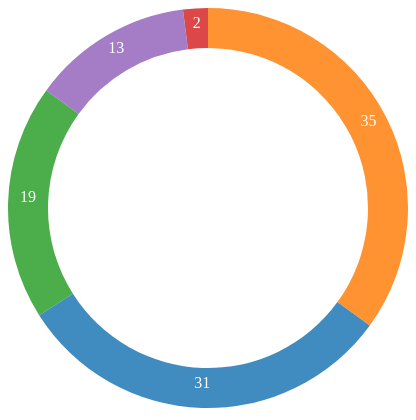
D3 v3 page, settled after 360 driven frames (6 s of simulated time); the page loaded 1 data file(s).


            
            //Width and height
            var w = 400;
            var h = 600;
            
            //Data
            var dataset;
            d3.csv("data.csv", function(error, data) {

            if (error) {  //If error is not null, something went wrong.
                console.log("Error no data!");  //Logs
            } else {      //If no error, the file loaded correctly. Yay
                dataset = data;
                console.log("Found the data!");

               
                function avgSpent(paperType) {
                    var total = 0;
                    total = totalSpent(paperType) / numberOfJobs(paperType);

                    return total.toFixed(2);

                }

                function totalSpent(paperType) {

                    var total = 0;
                    for (i=0;i<data.length;i++) {

                        if (data[i].JobType == paperType) {
                            //console.log("value:" + parseFloat(data[i].Pricewithtax) );
                            total = parseFloat(data[i].Pricewithtax) + total;


                            } else {

                          }

                 }
                    
                   // console.log("Total Spent on " + paperType + ": " + total.toFixed(2));
                return total.toFixed(2);
                }

                function paperUsed(paperType) {
                    var used = 0;
                    var cost = 0;

                    if (paperType == "Heavyweight Bond") {
                        cost = 6.53;
                    } else if (paperType == "Lightweight Bond") {
                        cost = 4.36;
                    } else if (paperType == "Mylar") {
                        cost = 9.80;
                    } else if (paperType == "Satin \"Semi\" Gloss") {
                        cost = 9.80;
                    } else {

                    }

                    used = totalSpent(paperType) / cost;

                    return used;
                }

                console.log(paperUsed("Heavyweight Bond").toFixed(0) + " Feet Used");

                function totalJobs() {
                    var totalJobs = 0;

                    for (i=0; i<data.length;i++) {

                        if (data[i].Status != "") {
                            totalJobs = totalJobs + 1;
                        } else {

                        }

                    }
                        return totalJobs;
                }

                function percentOfJobs(paperType) {
                    var total = 0;
                    total = (numberOfJobs(paperType)/totalJobs()) * 100;

                    return total.toFixed(0);

                }  

                function numberOfJobs(paperType) {

                    var total = 0;
                    for (i=0;i<data.length;i++) {

                        if (data[i].JobType == paperType && data[i].Status != "Cancelled: no UNI") {
                                     //console.log("value:" + parseFloat(data[i].Pricewithtax) );
                            total = 1 + total;


                            } else {

                          }

                 }
                    
                                    // console.log("Total Spent on " + paperType + ": " + total.toFixed(2));
                return total.toFixed(2);
                }

                function uniTotalSpent(uniName){
                    var total =0;
                    for (i=0;i<data.length;i++){
                    

                        if (data[i].UNI == uniName){

                            total = parseFloat(data[i].Pricewithtax) + total
                        } else {

                        }

                        
                    }

                    return total.toFixed(2);
                }
                

                function uniNumberOfJobs(uniName) {

                    var total = 0;
                    for (i=0;i<data.length;i++) {

                        if (data[i].UNI == uniName && data[i].Status == "Completed") {
                            total = 1 + total;
                            

                            } else {

                          }

                 }

                    return total;
                }
                    




                    console.log("Spent: " + uniTotalSpent("scc2159"));
                    console.log("On " + uniNumberOfJobs("scc2159") + " jobs!");


                    //Calculates the amount spent on each paper type
                    var hWTotalSpent = totalSpent("Heavyweight Bond");
                    var lWTotalSpent = totalSpent("Lightweight Bond");
                    var mTotalSpent = totalSpent("Mylar");
                    var sGTotalSpent = totalSpent("Satin \"Semi\" Gloss");
                    var totalsOfTotals = hWTotalSpent + lWTotalSpent + mTotalSpent + sGTotalSpent;

                    console.log("THISSSSS" + totalsOfTotals);
                    console.log(hWTotalSpent);
                    console.log(lWTotalSpent);
                    console.log(mTotalSpent);
                    console.log(sGTotalSpent);

                    console.log(hWTotalSpent + " Total Spent on HWB");

                    //Calculates the number of jobs for each type of paper
                    var heavyWeightTotalJobs = numberOfJobs("Heavyweight Bond");

                    var hWAverage = avgSpent("Heavyweight Bond");
                    var lWAverage = avgSpent("Lightweight Bond");
                    var mAverage = avgSpent("Mylar");
                    var sGAverage = avgSpent("Satin \"Semi\" Gloss");    

                    var hWPercentage = percentOfJobs("Heavyweight Bond");
                    var lWPercentage = percentOfJobs("Lightweight Bond");
                    var mPercentage = percentOfJobs("Mylar");
                    var sGPercentage = percentOfJobs("Satin \"Semi\" Gloss");


                    
                    var errorPercentage = 100 - mPercentage - sGPercentage - lWPercentage - hWPercentage;
                    var error2 = 100 - (mPercentage + sGPercentage + lWPercentage + hWPercentage);



console.log("error 2");
console.log(error2);
console.log((mPercentage + sGPercentage + lWPercentage + hWPercentage));

                    console.log("Percentages");
                    console.log(hWPercentage);
                    console.log(lWPercentage);
                    console.log(mPercentage);
                    console.log(sGPercentage);
                    console.log(errorPercentage);


                    console.log("Average cost of job by type:");
                    console.log(hWAverage);
                    console.log(lWAverage);
                    console.log(mAverage);
                    console.log(sGAverage);

                    var uniName = [];
                    var uniCount = [];
                    var prev;

                    for (i=0;i<data.length;i++){

                        if (data[i].UNI != "" && data[i].UNI != "????") {
                            uniName.push(data[i].UNI);
                            uniCount.push(0);

                        } else {


                        }
                    }




                    for (i=0;i<uniName.length;i++){

                        for (j=0;j<uniName.length;j++){

                            //console.log(uniName[i]);
                            //console.log(uniName[j]);

                        if (uniName[i] == uniName[j]) {

                            uniCount[i]= uniCount[i] + 1;
                            //console.log(uniCount[i]); 

                        } else {



                        }

                        }


                    }

                        console.log(uniName[8] + " appears " + uniCount[8] + " times");


                var totalMoney = 0;

                for (i=0;i<data.length;i++) {

                    if (parseFloat(data[i].Pricewithtax) > 0){

                       totalMoney = parseFloat(data[i].Pricewithtax) + totalMoney;
                        //console.log("value:" + parseFloat(data[i].Pricewithtax) );
                        //console.log("Total Money:" + totalMoney);
                        //console.log("Length:" + data.length);
                        } else {

                        }
                }

                                    //console.log("Total Money:" + totalMoney.toFixed(2));

                    var mostNumberOfJobs = [];               
                    var highestNumber = Math.max.apply(Math,uniCount);
                    var temp = 0; //Place holder
                    for (i=0;i<uniName.length;i++) {
                        
                        if (uniCount[i] == highestNumber && uniName[i] !== mostNumberOfJobs[temp-1]  && uniName[i] !== mostNumberOfJobs[temp-2] && uniName[i] !== mostNumberOfJobs[temp-3]) {

                                    //Not the best, if there are multiple uni's with the highest it will only select the first three.  Could be good enough?


                            temp = temp + 1;
                            mostNumberOfJobs.push(uniName[i]);  
                        
                        } else {

                        }

                    }
                   

                    
                    console.log(mostNumberOfJobs);

                    //First visulization! Woop


            var dataz = [hWPercentage,lWPercentage,mPercentage,sGPercentage,errorPercentage];
            var outerRadius = w / 2;
            var innerRadius = w / 2.5;
            var arc = d3.svg.arc()
                .innerRadius(innerRadius)
                .outerRadius(outerRadius);

            var pie = d3.layout.pie();

            var color = d3.scale.category10();

            var svg = d3.select("body")
                .append("svg")
                .attr("width", w)
                .attr("height", h);

            var arcs = svg.selectAll("g.arc")
                .data(pie(dataz))
                .enter()
                .append("g")
                .attr("class","arc")
                .attr("transform", "translate(" + outerRadius + "," + outerRadius + ")");

            arcs.append("path")
                .attr("fill", function(d, i) {
                    return color(i);
                })
                .attr("d", arc)
                .attr("opacity",".85");
            
            //Labels
            arcs.append("text")
                .attr("transform", function(d) {
                    return "translate(" + arc.centroid(d) + ")";
                })
                .attr("text-anchor", "middle")
                .text(function(d) {
                    return d.value; })
                .style("fill","white")



                //Attempt to make graph

                // var dates = [];

                // for (i=0; i<date.Date.lenght;i++) {

                //     if (date.Date[i] not in dates)
                // }

                

                // var scale = d3.scale.linear();
                //     .domain([0,50]);
                //     .range([0,50]);




  
                
               };
            })
      

        

### data: data.csv, 96271 bytes — head not shown